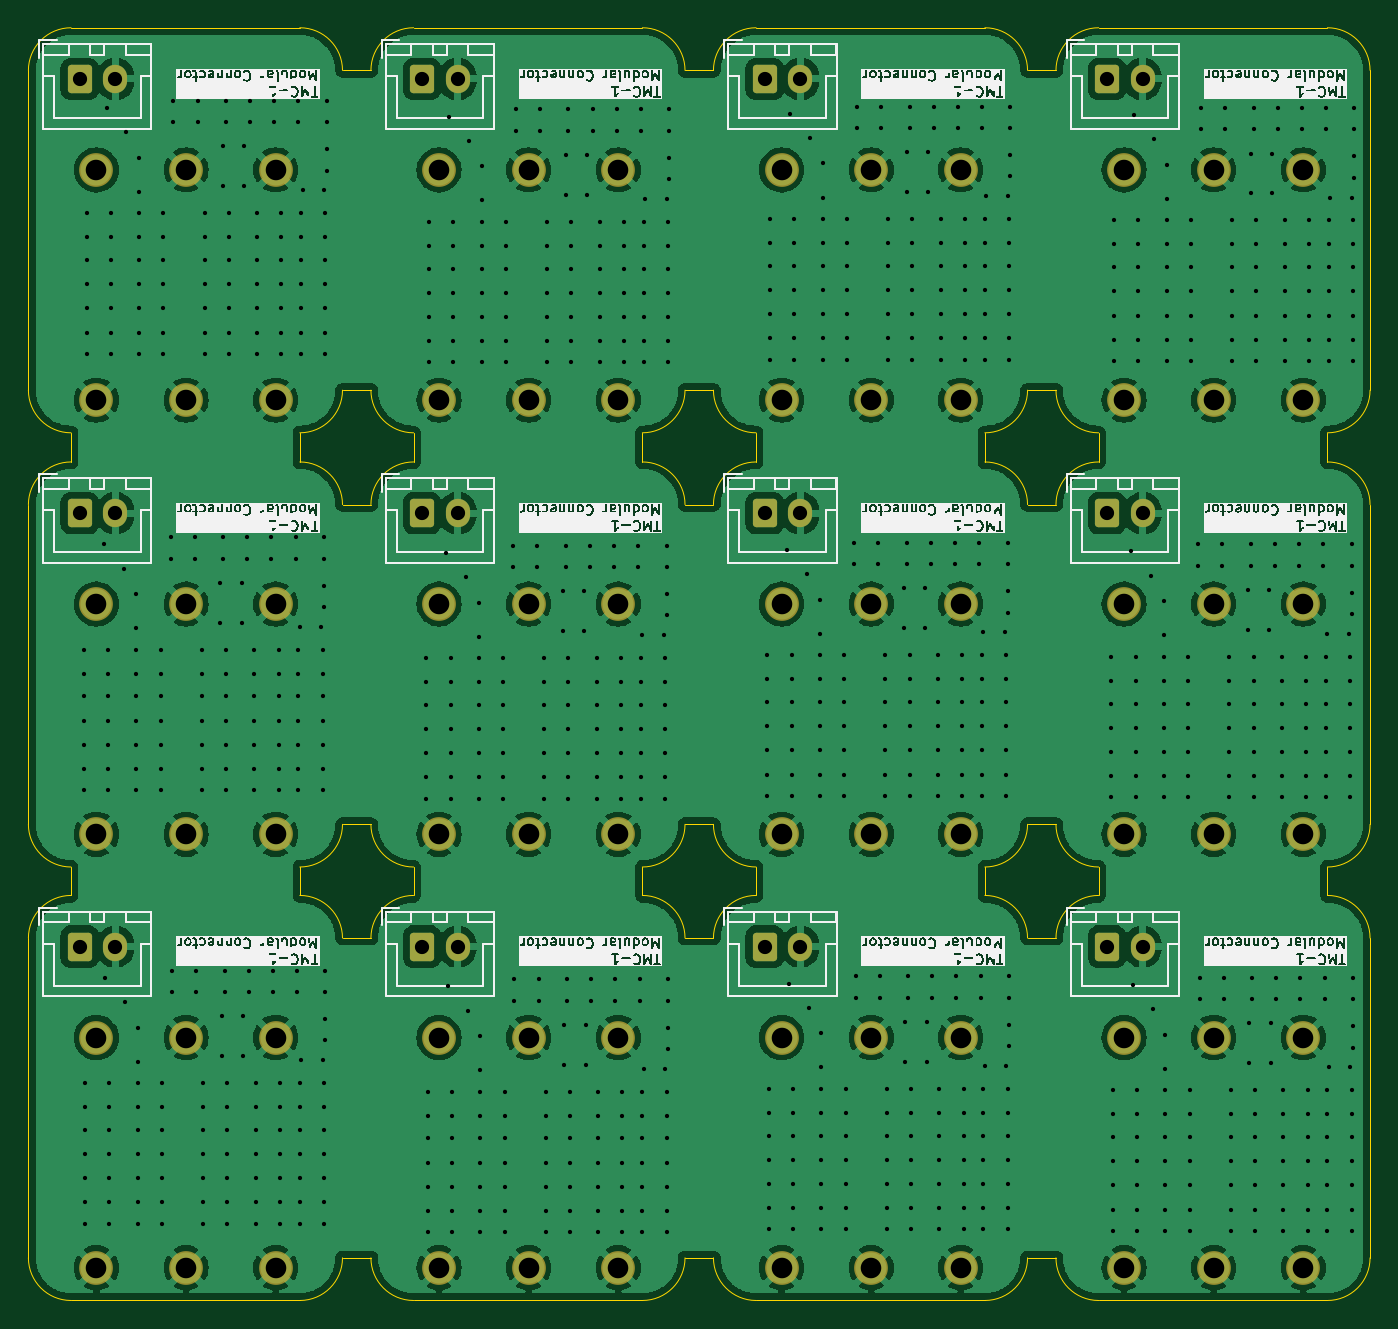
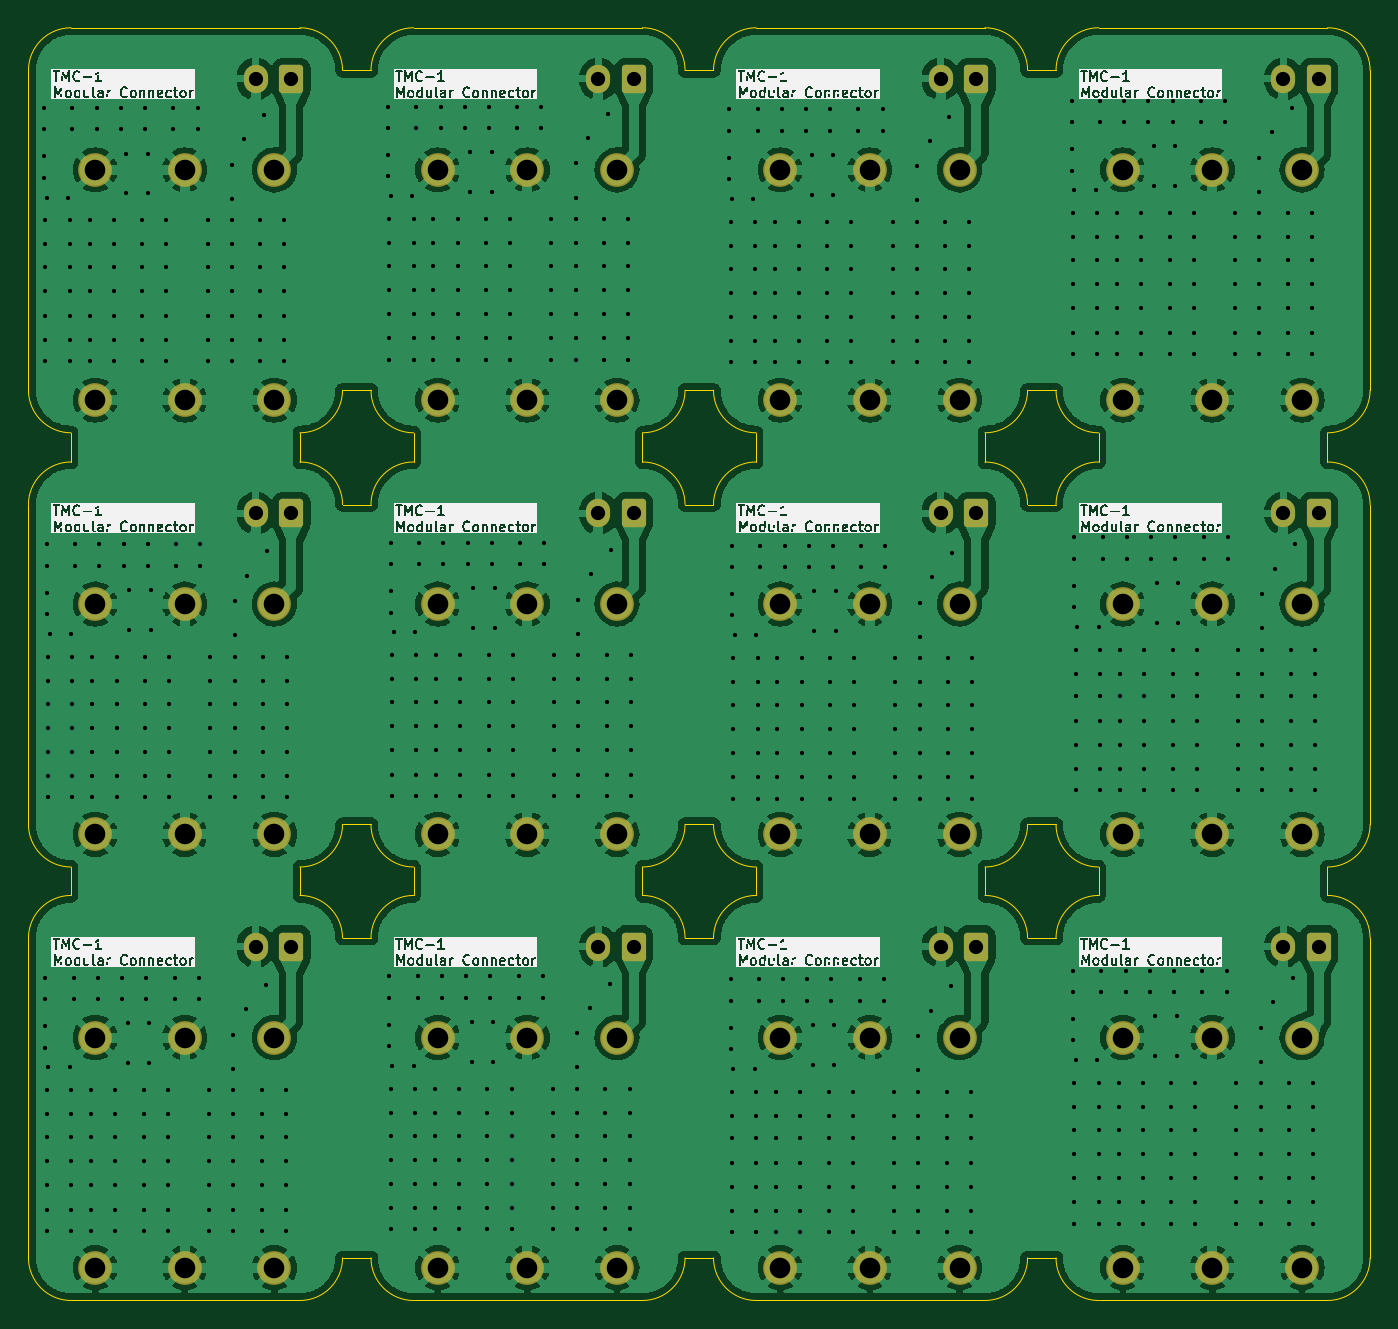
Circuit board: 11 layer files. Board 94.4 x 89.6 mm.
- bottom_copper: TMC-1-B_Cu.gbr (680369 bytes)
- bottom_mask: TMC-1-B_Mask.gbr (4140 bytes)
- paste: TMC-1-B_Paste.gbr (448 bytes)
- bottom_silk: TMC-1-B_Silkscreen.gbr (425205 bytes)
- outline: TMC-1-Edge_Cuts.gbr (6574 bytes)
- top_copper: TMC-1-F_Cu.gbr (672117 bytes)
- top_mask: TMC-1-F_Mask.gbr (4140 bytes)
- paste: TMC-1-F_Paste.gbr (448 bytes)
- top_silk: TMC-1-F_Silkscreen.gbr (442734 bytes)
- drill: TMC-1-NPTH.drl (265 bytes)
- drill: TMC-1-PTH.drl (20221 bytes)

=== bottom_copper: TMC-1-B_Cu.gbr (680369 bytes, source omitted) ===
=== bottom_mask: TMC-1-B_Mask.gbr ===
%TF.GenerationSoftware,KiCad,Pcbnew,8.0.3*%
%TF.CreationDate,2025-04-01T21:14:06+03:00*%
%TF.ProjectId,TMC-1,544d432d-312e-46b6-9963-61645f706362,rev?*%
%TF.SameCoordinates,Original*%
%TF.FileFunction,Soldermask,Bot*%
%TF.FilePolarity,Negative*%
%FSLAX46Y46*%
G04 Gerber Fmt 4.6, Leading zero omitted, Abs format (unit mm)*
G04 Created by KiCad (PCBNEW 8.0.3) date 2025-04-01 21:14:06*
%MOMM*%
%LPD*%
G01*
G04 APERTURE LIST*
G04 Aperture macros list*
%AMRoundRect*
0 Rectangle with rounded corners*
0 $1 Rounding radius*
0 $2 $3 $4 $5 $6 $7 $8 $9 X,Y pos of 4 corners*
0 Add a 4 corners polygon primitive as box body*
4,1,4,$2,$3,$4,$5,$6,$7,$8,$9,$2,$3,0*
0 Add four circle primitives for the rounded corners*
1,1,$1+$1,$2,$3*
1,1,$1+$1,$4,$5*
1,1,$1+$1,$6,$7*
1,1,$1+$1,$8,$9*
0 Add four rect primitives between the rounded corners*
20,1,$1+$1,$2,$3,$4,$5,0*
20,1,$1+$1,$4,$5,$6,$7,0*
20,1,$1+$1,$6,$7,$8,$9,0*
20,1,$1+$1,$8,$9,$2,$3,0*%
G04 Aperture macros list end*
%ADD10RoundRect,0.250000X-0.600000X-0.750000X0.600000X-0.750000X0.600000X0.750000X-0.600000X0.750000X0*%
%ADD11O,1.700000X2.000000*%
%ADD12C,2.375700*%
G04 APERTURE END LIST*
D10*
%TO.C,J2*%
X166900000Y-119500100D03*
D11*
X169400000Y-119500100D03*
%TD*%
D12*
%TO.C,J1*%
X102100000Y-95399900D03*
X102100000Y-111600100D03*
X108400000Y-95399700D03*
X108400000Y-111600100D03*
X95790000Y-95400100D03*
X95790000Y-111600100D03*
%TD*%
%TO.C,J1*%
X150300000Y-125899900D03*
X150300000Y-142100100D03*
X156600000Y-125899700D03*
X156600000Y-142100100D03*
X143990000Y-125900100D03*
X143990000Y-142100100D03*
%TD*%
%TO.C,J1*%
X102100000Y-125899900D03*
X102100000Y-142100100D03*
X108400000Y-125899700D03*
X108400000Y-142100100D03*
X95790000Y-125900100D03*
X95790000Y-142100100D03*
%TD*%
D10*
%TO.C,J2*%
X94600000Y-58450100D03*
D11*
X97100000Y-58450100D03*
%TD*%
D10*
%TO.C,J2*%
X142800000Y-89000100D03*
D11*
X145300000Y-89000100D03*
%TD*%
D12*
%TO.C,J1*%
X150300000Y-64849900D03*
X150300000Y-81050100D03*
X156600000Y-64849700D03*
X156600000Y-81050100D03*
X143990000Y-64850100D03*
X143990000Y-81050100D03*
%TD*%
D10*
%TO.C,J2*%
X118700000Y-58450100D03*
D11*
X121200000Y-58450100D03*
%TD*%
D10*
%TO.C,J2*%
X166900000Y-89000100D03*
D11*
X169400000Y-89000100D03*
%TD*%
D10*
%TO.C,J2*%
X142800000Y-58450100D03*
D11*
X145300000Y-58450100D03*
%TD*%
D12*
%TO.C,J1*%
X126200000Y-125899900D03*
X126200000Y-142100100D03*
X132500000Y-125899700D03*
X132500000Y-142100100D03*
X119890000Y-125900100D03*
X119890000Y-142100100D03*
%TD*%
D10*
%TO.C,J2*%
X142800000Y-119500100D03*
D11*
X145300000Y-119500100D03*
%TD*%
D12*
%TO.C,J1*%
X126200000Y-95399900D03*
X126200000Y-111600100D03*
X132500000Y-95399700D03*
X132500000Y-111600100D03*
X119890000Y-95400100D03*
X119890000Y-111600100D03*
%TD*%
%TO.C,J1*%
X150300000Y-95399900D03*
X150300000Y-111600100D03*
X156600000Y-95399700D03*
X156600000Y-111600100D03*
X143990000Y-95400100D03*
X143990000Y-111600100D03*
%TD*%
D10*
%TO.C,J2*%
X118700000Y-89000100D03*
D11*
X121200000Y-89000100D03*
%TD*%
D12*
%TO.C,J1*%
X174400000Y-95399900D03*
X174400000Y-111600100D03*
X180700000Y-95399700D03*
X180700000Y-111600100D03*
X168090000Y-95400100D03*
X168090000Y-111600100D03*
%TD*%
%TO.C,J1*%
X174400000Y-64849900D03*
X174400000Y-81050100D03*
X180700000Y-64849700D03*
X180700000Y-81050100D03*
X168090000Y-64850100D03*
X168090000Y-81050100D03*
%TD*%
D10*
%TO.C,J2*%
X118700000Y-119500100D03*
D11*
X121200000Y-119500100D03*
%TD*%
D10*
%TO.C,J2*%
X94600000Y-119500100D03*
D11*
X97100000Y-119500100D03*
%TD*%
D12*
%TO.C,J1*%
X174400000Y-125899900D03*
X174400000Y-142100100D03*
X180700000Y-125899700D03*
X180700000Y-142100100D03*
X168090000Y-125900100D03*
X168090000Y-142100100D03*
%TD*%
%TO.C,J1*%
X126200000Y-64849900D03*
X126200000Y-81050100D03*
X132500000Y-64849700D03*
X132500000Y-81050100D03*
X119890000Y-64850100D03*
X119890000Y-81050100D03*
%TD*%
%TO.C,J1*%
X102100000Y-64849900D03*
X102100000Y-81050100D03*
X108400000Y-64849700D03*
X108400000Y-81050100D03*
X95790000Y-64850100D03*
X95790000Y-81050100D03*
%TD*%
D10*
%TO.C,J2*%
X166900000Y-58450100D03*
D11*
X169400000Y-58450100D03*
%TD*%
D10*
%TO.C,J2*%
X94600000Y-89000100D03*
D11*
X97100000Y-89000100D03*
%TD*%
M02*

=== paste: TMC-1-B_Paste.gbr ===
%TF.GenerationSoftware,KiCad,Pcbnew,8.0.3*%
%TF.CreationDate,2025-04-01T21:14:06+03:00*%
%TF.ProjectId,TMC-1,544d432d-312e-46b6-9963-61645f706362,rev?*%
%TF.SameCoordinates,Original*%
%TF.FileFunction,Paste,Bot*%
%TF.FilePolarity,Positive*%
%FSLAX46Y46*%
G04 Gerber Fmt 4.6, Leading zero omitted, Abs format (unit mm)*
G04 Created by KiCad (PCBNEW 8.0.3) date 2025-04-01 21:14:06*
%MOMM*%
%LPD*%
G01*
G04 APERTURE LIST*
G04 APERTURE END LIST*
M02*

=== bottom_silk: TMC-1-B_Silkscreen.gbr (425205 bytes, source omitted) ===
=== outline: TMC-1-Edge_Cuts.gbr ===
%TF.GenerationSoftware,KiCad,Pcbnew,8.0.3*%
%TF.CreationDate,2025-04-01T21:14:06+03:00*%
%TF.ProjectId,TMC-1,544d432d-312e-46b6-9963-61645f706362,rev?*%
%TF.SameCoordinates,Original*%
%TF.FileFunction,Profile,NP*%
%FSLAX46Y46*%
G04 Gerber Fmt 4.6, Leading zero omitted, Abs format (unit mm)*
G04 Created by KiCad (PCBNEW 8.0.3) date 2025-04-01 21:14:06*
%MOMM*%
%LPD*%
G01*
G04 APERTURE LIST*
%TA.AperFunction,Profile*%
%ADD10C,0.050000*%
%TD*%
G04 APERTURE END LIST*
D10*
X110100000Y-83350100D02*
X110100000Y-85400100D01*
X185400000Y-80350100D02*
G75*
G02*
X182400000Y-83350100I-3000000J0D01*
G01*
X182400000Y-115900100D02*
G75*
G02*
X185400000Y-118900100I0J-3000000D01*
G01*
X94000000Y-83350100D02*
X94000000Y-85400100D01*
X137200000Y-80350100D02*
X139200000Y-80350100D01*
X137200000Y-110900100D02*
G75*
G02*
X134200000Y-113900100I-3000000J0D01*
G01*
X115100000Y-118900100D02*
X113100000Y-118900100D01*
X161300000Y-141400100D02*
X163300000Y-141400100D01*
X163300000Y-88400100D02*
G75*
G02*
X166300000Y-85400100I3000000J0D01*
G01*
X91000000Y-110900100D02*
X91000000Y-88400100D01*
X163300000Y-110900100D02*
X161300000Y-110900100D01*
X182400000Y-144400100D02*
X166300000Y-144400100D01*
X115100000Y-88400100D02*
G75*
G02*
X118100000Y-85400100I3000000J0D01*
G01*
X134200000Y-83350100D02*
X134200000Y-85400100D01*
X166300000Y-144400100D02*
G75*
G02*
X163300000Y-141400100I0J3000000D01*
G01*
X113100000Y-141400100D02*
G75*
G02*
X110100000Y-144400100I-3000000J0D01*
G01*
X161300000Y-80350100D02*
X163300000Y-80350100D01*
X139200000Y-57850100D02*
G75*
G02*
X142200000Y-54850100I3000000J0D01*
G01*
X118100000Y-54850100D02*
X134200000Y-54850100D01*
X110100000Y-115900100D02*
X110100000Y-113900100D01*
X91000000Y-141400100D02*
X91000000Y-118900100D01*
X118100000Y-113900100D02*
G75*
G02*
X115100000Y-110900100I0J3000000D01*
G01*
X163300000Y-88400100D02*
X161300000Y-88400100D01*
X115100000Y-57850100D02*
X113100000Y-57850100D01*
X137200000Y-141400100D02*
G75*
G02*
X134200000Y-144400100I-3000000J0D01*
G01*
X142200000Y-113900100D02*
G75*
G02*
X139200000Y-110900100I0J3000000D01*
G01*
X166300000Y-83350100D02*
G75*
G02*
X163300000Y-80350100I0J3000000D01*
G01*
X110100000Y-144400100D02*
X94000000Y-144400100D01*
X139200000Y-118900100D02*
G75*
G02*
X142200000Y-115900100I3000000J0D01*
G01*
X91000000Y-88400100D02*
G75*
G02*
X94000000Y-85400100I3000000J0D01*
G01*
X142200000Y-115900100D02*
X142200000Y-113900100D01*
X185400000Y-88400100D02*
X185400000Y-110900100D01*
X161300000Y-141400100D02*
G75*
G02*
X158300000Y-144400100I-3000000J0D01*
G01*
X91000000Y-118900100D02*
G75*
G02*
X94000000Y-115900100I3000000J0D01*
G01*
X110100000Y-85400100D02*
G75*
G02*
X113100000Y-88400100I0J-3000000D01*
G01*
X94000000Y-54850100D02*
X110100000Y-54850100D01*
X113100000Y-88400100D02*
X115100000Y-88400100D01*
X161300000Y-57850100D02*
X163300000Y-57850100D01*
X137200000Y-80350100D02*
G75*
G02*
X134200000Y-83350100I-3000000J0D01*
G01*
X182400000Y-113900100D02*
X182400000Y-115900100D01*
X115100000Y-118900100D02*
G75*
G02*
X118100000Y-115900100I3000000J0D01*
G01*
X161300000Y-80350100D02*
G75*
G02*
X158300000Y-83350100I-3000000J0D01*
G01*
X142200000Y-83350100D02*
G75*
G02*
X139200000Y-80350100I0J3000000D01*
G01*
X118100000Y-113900100D02*
X118100000Y-115900100D01*
X118100000Y-85400100D02*
X118100000Y-83350100D01*
X182400000Y-54850100D02*
G75*
G02*
X185400000Y-57850100I0J-3000000D01*
G01*
X158300000Y-83350100D02*
X158300000Y-85400100D01*
X161300000Y-110900100D02*
G75*
G02*
X158300000Y-113900100I-3000000J0D01*
G01*
X142200000Y-144400100D02*
G75*
G02*
X139200000Y-141400100I0J3000000D01*
G01*
X161300000Y-118900100D02*
X163300000Y-118900100D01*
X134200000Y-144400100D02*
X118100000Y-144400100D01*
X158300000Y-144400100D02*
X142200000Y-144400100D01*
X94000000Y-113900100D02*
X94000000Y-115900100D01*
X137200000Y-118900100D02*
X139200000Y-118900100D01*
X182400000Y-85400100D02*
G75*
G02*
X185400000Y-88400100I0J-3000000D01*
G01*
X185400000Y-57850100D02*
X185400000Y-80350100D01*
X91000000Y-80350100D02*
X91000000Y-57850100D01*
X139200000Y-110900100D02*
X137200000Y-110900100D01*
X110100000Y-54850100D02*
G75*
G02*
X113100000Y-57850100I0J-3000000D01*
G01*
X163300000Y-118900100D02*
G75*
G02*
X166300000Y-115900100I3000000J0D01*
G01*
X139200000Y-88400100D02*
X137200000Y-88400100D01*
X115100000Y-57850100D02*
G75*
G02*
X118100000Y-54850100I3000000J0D01*
G01*
X118100000Y-83350100D02*
G75*
G02*
X115100000Y-80350100I0J3000000D01*
G01*
X158300000Y-113900100D02*
X158300000Y-115900100D01*
X158300000Y-54850100D02*
G75*
G02*
X161300000Y-57850100I0J-3000000D01*
G01*
X110100000Y-115900100D02*
G75*
G02*
X113100000Y-118900100I0J-3000000D01*
G01*
X158300000Y-85400100D02*
G75*
G02*
X161300000Y-88400100I0J-3000000D01*
G01*
X94000000Y-83350100D02*
G75*
G02*
X91000000Y-80350100I0J3000000D01*
G01*
X185400000Y-118900100D02*
X185400000Y-141400100D01*
X94000000Y-113900100D02*
G75*
G02*
X91000000Y-110900100I0J3000000D01*
G01*
X113100000Y-80350100D02*
G75*
G02*
X110100000Y-83350100I-3000000J0D01*
G01*
X113100000Y-110900100D02*
G75*
G02*
X110100000Y-113900100I-3000000J0D01*
G01*
X94000000Y-144400100D02*
G75*
G02*
X91000000Y-141400100I0J3000000D01*
G01*
X137200000Y-141400100D02*
X139200000Y-141400100D01*
X142200000Y-54850100D02*
X158300000Y-54850100D01*
X118100000Y-144400100D02*
G75*
G02*
X115100000Y-141400100I0J3000000D01*
G01*
X139200000Y-88400100D02*
G75*
G02*
X142200000Y-85400100I3000000J0D01*
G01*
X163300000Y-57850100D02*
G75*
G02*
X166300000Y-54850100I3000000J0D01*
G01*
X182400000Y-83350100D02*
X182400000Y-85400100D01*
X115100000Y-80350100D02*
X113100000Y-80350100D01*
X137200000Y-57850100D02*
X139200000Y-57850100D01*
X166300000Y-115900100D02*
X166300000Y-113900100D01*
X166300000Y-113900100D02*
G75*
G02*
X163300000Y-110900100I0J3000000D01*
G01*
X166300000Y-83350100D02*
X166300000Y-85400100D01*
X113100000Y-110900100D02*
X115100000Y-110900100D01*
X134200000Y-115900100D02*
G75*
G02*
X137200000Y-118900100I0J-3000000D01*
G01*
X134200000Y-85400100D02*
G75*
G02*
X137200000Y-88400100I0J-3000000D01*
G01*
X166300000Y-54850100D02*
X182400000Y-54850100D01*
X134200000Y-54850100D02*
G75*
G02*
X137200000Y-57850100I0J-3000000D01*
G01*
X134200000Y-113900100D02*
X134200000Y-115900100D01*
X142200000Y-83350100D02*
X142200000Y-85400100D01*
X158300000Y-115900100D02*
G75*
G02*
X161300000Y-118900100I0J-3000000D01*
G01*
X185400000Y-141400100D02*
G75*
G02*
X182400000Y-144400100I-3000000J0D01*
G01*
X91000000Y-57850100D02*
G75*
G02*
X94000000Y-54850100I3000000J0D01*
G01*
X113100000Y-141400100D02*
X115100000Y-141400100D01*
X185400000Y-110900100D02*
G75*
G02*
X182400000Y-113900100I-3000000J0D01*
G01*
M02*

=== top_copper: TMC-1-F_Cu.gbr (672117 bytes, source omitted) ===
=== top_mask: TMC-1-F_Mask.gbr ===
%TF.GenerationSoftware,KiCad,Pcbnew,8.0.3*%
%TF.CreationDate,2025-04-01T21:14:06+03:00*%
%TF.ProjectId,TMC-1,544d432d-312e-46b6-9963-61645f706362,rev?*%
%TF.SameCoordinates,Original*%
%TF.FileFunction,Soldermask,Top*%
%TF.FilePolarity,Negative*%
%FSLAX46Y46*%
G04 Gerber Fmt 4.6, Leading zero omitted, Abs format (unit mm)*
G04 Created by KiCad (PCBNEW 8.0.3) date 2025-04-01 21:14:06*
%MOMM*%
%LPD*%
G01*
G04 APERTURE LIST*
G04 Aperture macros list*
%AMRoundRect*
0 Rectangle with rounded corners*
0 $1 Rounding radius*
0 $2 $3 $4 $5 $6 $7 $8 $9 X,Y pos of 4 corners*
0 Add a 4 corners polygon primitive as box body*
4,1,4,$2,$3,$4,$5,$6,$7,$8,$9,$2,$3,0*
0 Add four circle primitives for the rounded corners*
1,1,$1+$1,$2,$3*
1,1,$1+$1,$4,$5*
1,1,$1+$1,$6,$7*
1,1,$1+$1,$8,$9*
0 Add four rect primitives between the rounded corners*
20,1,$1+$1,$2,$3,$4,$5,0*
20,1,$1+$1,$4,$5,$6,$7,0*
20,1,$1+$1,$6,$7,$8,$9,0*
20,1,$1+$1,$8,$9,$2,$3,0*%
G04 Aperture macros list end*
%ADD10RoundRect,0.250000X-0.600000X-0.750000X0.600000X-0.750000X0.600000X0.750000X-0.600000X0.750000X0*%
%ADD11O,1.700000X2.000000*%
%ADD12C,2.375700*%
G04 APERTURE END LIST*
D10*
%TO.C,J2*%
X166900000Y-119500100D03*
D11*
X169400000Y-119500100D03*
%TD*%
D12*
%TO.C,J1*%
X102100000Y-95399900D03*
X102100000Y-111600100D03*
X108400000Y-95399700D03*
X108400000Y-111600100D03*
X95790000Y-95400100D03*
X95790000Y-111600100D03*
%TD*%
%TO.C,J1*%
X150300000Y-125899900D03*
X150300000Y-142100100D03*
X156600000Y-125899700D03*
X156600000Y-142100100D03*
X143990000Y-125900100D03*
X143990000Y-142100100D03*
%TD*%
%TO.C,J1*%
X102100000Y-125899900D03*
X102100000Y-142100100D03*
X108400000Y-125899700D03*
X108400000Y-142100100D03*
X95790000Y-125900100D03*
X95790000Y-142100100D03*
%TD*%
D10*
%TO.C,J2*%
X94600000Y-58450100D03*
D11*
X97100000Y-58450100D03*
%TD*%
D10*
%TO.C,J2*%
X142800000Y-89000100D03*
D11*
X145300000Y-89000100D03*
%TD*%
D12*
%TO.C,J1*%
X150300000Y-64849900D03*
X150300000Y-81050100D03*
X156600000Y-64849700D03*
X156600000Y-81050100D03*
X143990000Y-64850100D03*
X143990000Y-81050100D03*
%TD*%
D10*
%TO.C,J2*%
X118700000Y-58450100D03*
D11*
X121200000Y-58450100D03*
%TD*%
D10*
%TO.C,J2*%
X166900000Y-89000100D03*
D11*
X169400000Y-89000100D03*
%TD*%
D10*
%TO.C,J2*%
X142800000Y-58450100D03*
D11*
X145300000Y-58450100D03*
%TD*%
D12*
%TO.C,J1*%
X126200000Y-125899900D03*
X126200000Y-142100100D03*
X132500000Y-125899700D03*
X132500000Y-142100100D03*
X119890000Y-125900100D03*
X119890000Y-142100100D03*
%TD*%
D10*
%TO.C,J2*%
X142800000Y-119500100D03*
D11*
X145300000Y-119500100D03*
%TD*%
D12*
%TO.C,J1*%
X126200000Y-95399900D03*
X126200000Y-111600100D03*
X132500000Y-95399700D03*
X132500000Y-111600100D03*
X119890000Y-95400100D03*
X119890000Y-111600100D03*
%TD*%
%TO.C,J1*%
X150300000Y-95399900D03*
X150300000Y-111600100D03*
X156600000Y-95399700D03*
X156600000Y-111600100D03*
X143990000Y-95400100D03*
X143990000Y-111600100D03*
%TD*%
D10*
%TO.C,J2*%
X118700000Y-89000100D03*
D11*
X121200000Y-89000100D03*
%TD*%
D12*
%TO.C,J1*%
X174400000Y-95399900D03*
X174400000Y-111600100D03*
X180700000Y-95399700D03*
X180700000Y-111600100D03*
X168090000Y-95400100D03*
X168090000Y-111600100D03*
%TD*%
%TO.C,J1*%
X174400000Y-64849900D03*
X174400000Y-81050100D03*
X180700000Y-64849700D03*
X180700000Y-81050100D03*
X168090000Y-64850100D03*
X168090000Y-81050100D03*
%TD*%
D10*
%TO.C,J2*%
X118700000Y-119500100D03*
D11*
X121200000Y-119500100D03*
%TD*%
D10*
%TO.C,J2*%
X94600000Y-119500100D03*
D11*
X97100000Y-119500100D03*
%TD*%
D12*
%TO.C,J1*%
X174400000Y-125899900D03*
X174400000Y-142100100D03*
X180700000Y-125899700D03*
X180700000Y-142100100D03*
X168090000Y-125900100D03*
X168090000Y-142100100D03*
%TD*%
%TO.C,J1*%
X126200000Y-64849900D03*
X126200000Y-81050100D03*
X132500000Y-64849700D03*
X132500000Y-81050100D03*
X119890000Y-64850100D03*
X119890000Y-81050100D03*
%TD*%
%TO.C,J1*%
X102100000Y-64849900D03*
X102100000Y-81050100D03*
X108400000Y-64849700D03*
X108400000Y-81050100D03*
X95790000Y-64850100D03*
X95790000Y-81050100D03*
%TD*%
D10*
%TO.C,J2*%
X166900000Y-58450100D03*
D11*
X169400000Y-58450100D03*
%TD*%
D10*
%TO.C,J2*%
X94600000Y-89000100D03*
D11*
X97100000Y-89000100D03*
%TD*%
M02*

=== paste: TMC-1-F_Paste.gbr ===
%TF.GenerationSoftware,KiCad,Pcbnew,8.0.3*%
%TF.CreationDate,2025-04-01T21:14:06+03:00*%
%TF.ProjectId,TMC-1,544d432d-312e-46b6-9963-61645f706362,rev?*%
%TF.SameCoordinates,Original*%
%TF.FileFunction,Paste,Top*%
%TF.FilePolarity,Positive*%
%FSLAX46Y46*%
G04 Gerber Fmt 4.6, Leading zero omitted, Abs format (unit mm)*
G04 Created by KiCad (PCBNEW 8.0.3) date 2025-04-01 21:14:06*
%MOMM*%
%LPD*%
G01*
G04 APERTURE LIST*
G04 APERTURE END LIST*
M02*

=== top_silk: TMC-1-F_Silkscreen.gbr (442734 bytes, source omitted) ===
=== drill: TMC-1-NPTH.drl ===
M48
; DRILL file {KiCad 8.0.3} date 2025-04-01T21:14:12+0300
; FORMAT={-:-/ absolute / inch / decimal}
; #@! TF.CreationDate,2025-04-01T21:14:12+03:00
; #@! TF.GenerationSoftware,Kicad,Pcbnew,8.0.3
; #@! TF.FileFunction,NonPlated,1,2,NPTH
FMAT,2
INCH
%
G90
G05
M30

=== drill: TMC-1-PTH.drl (20221 bytes, source omitted) ===
